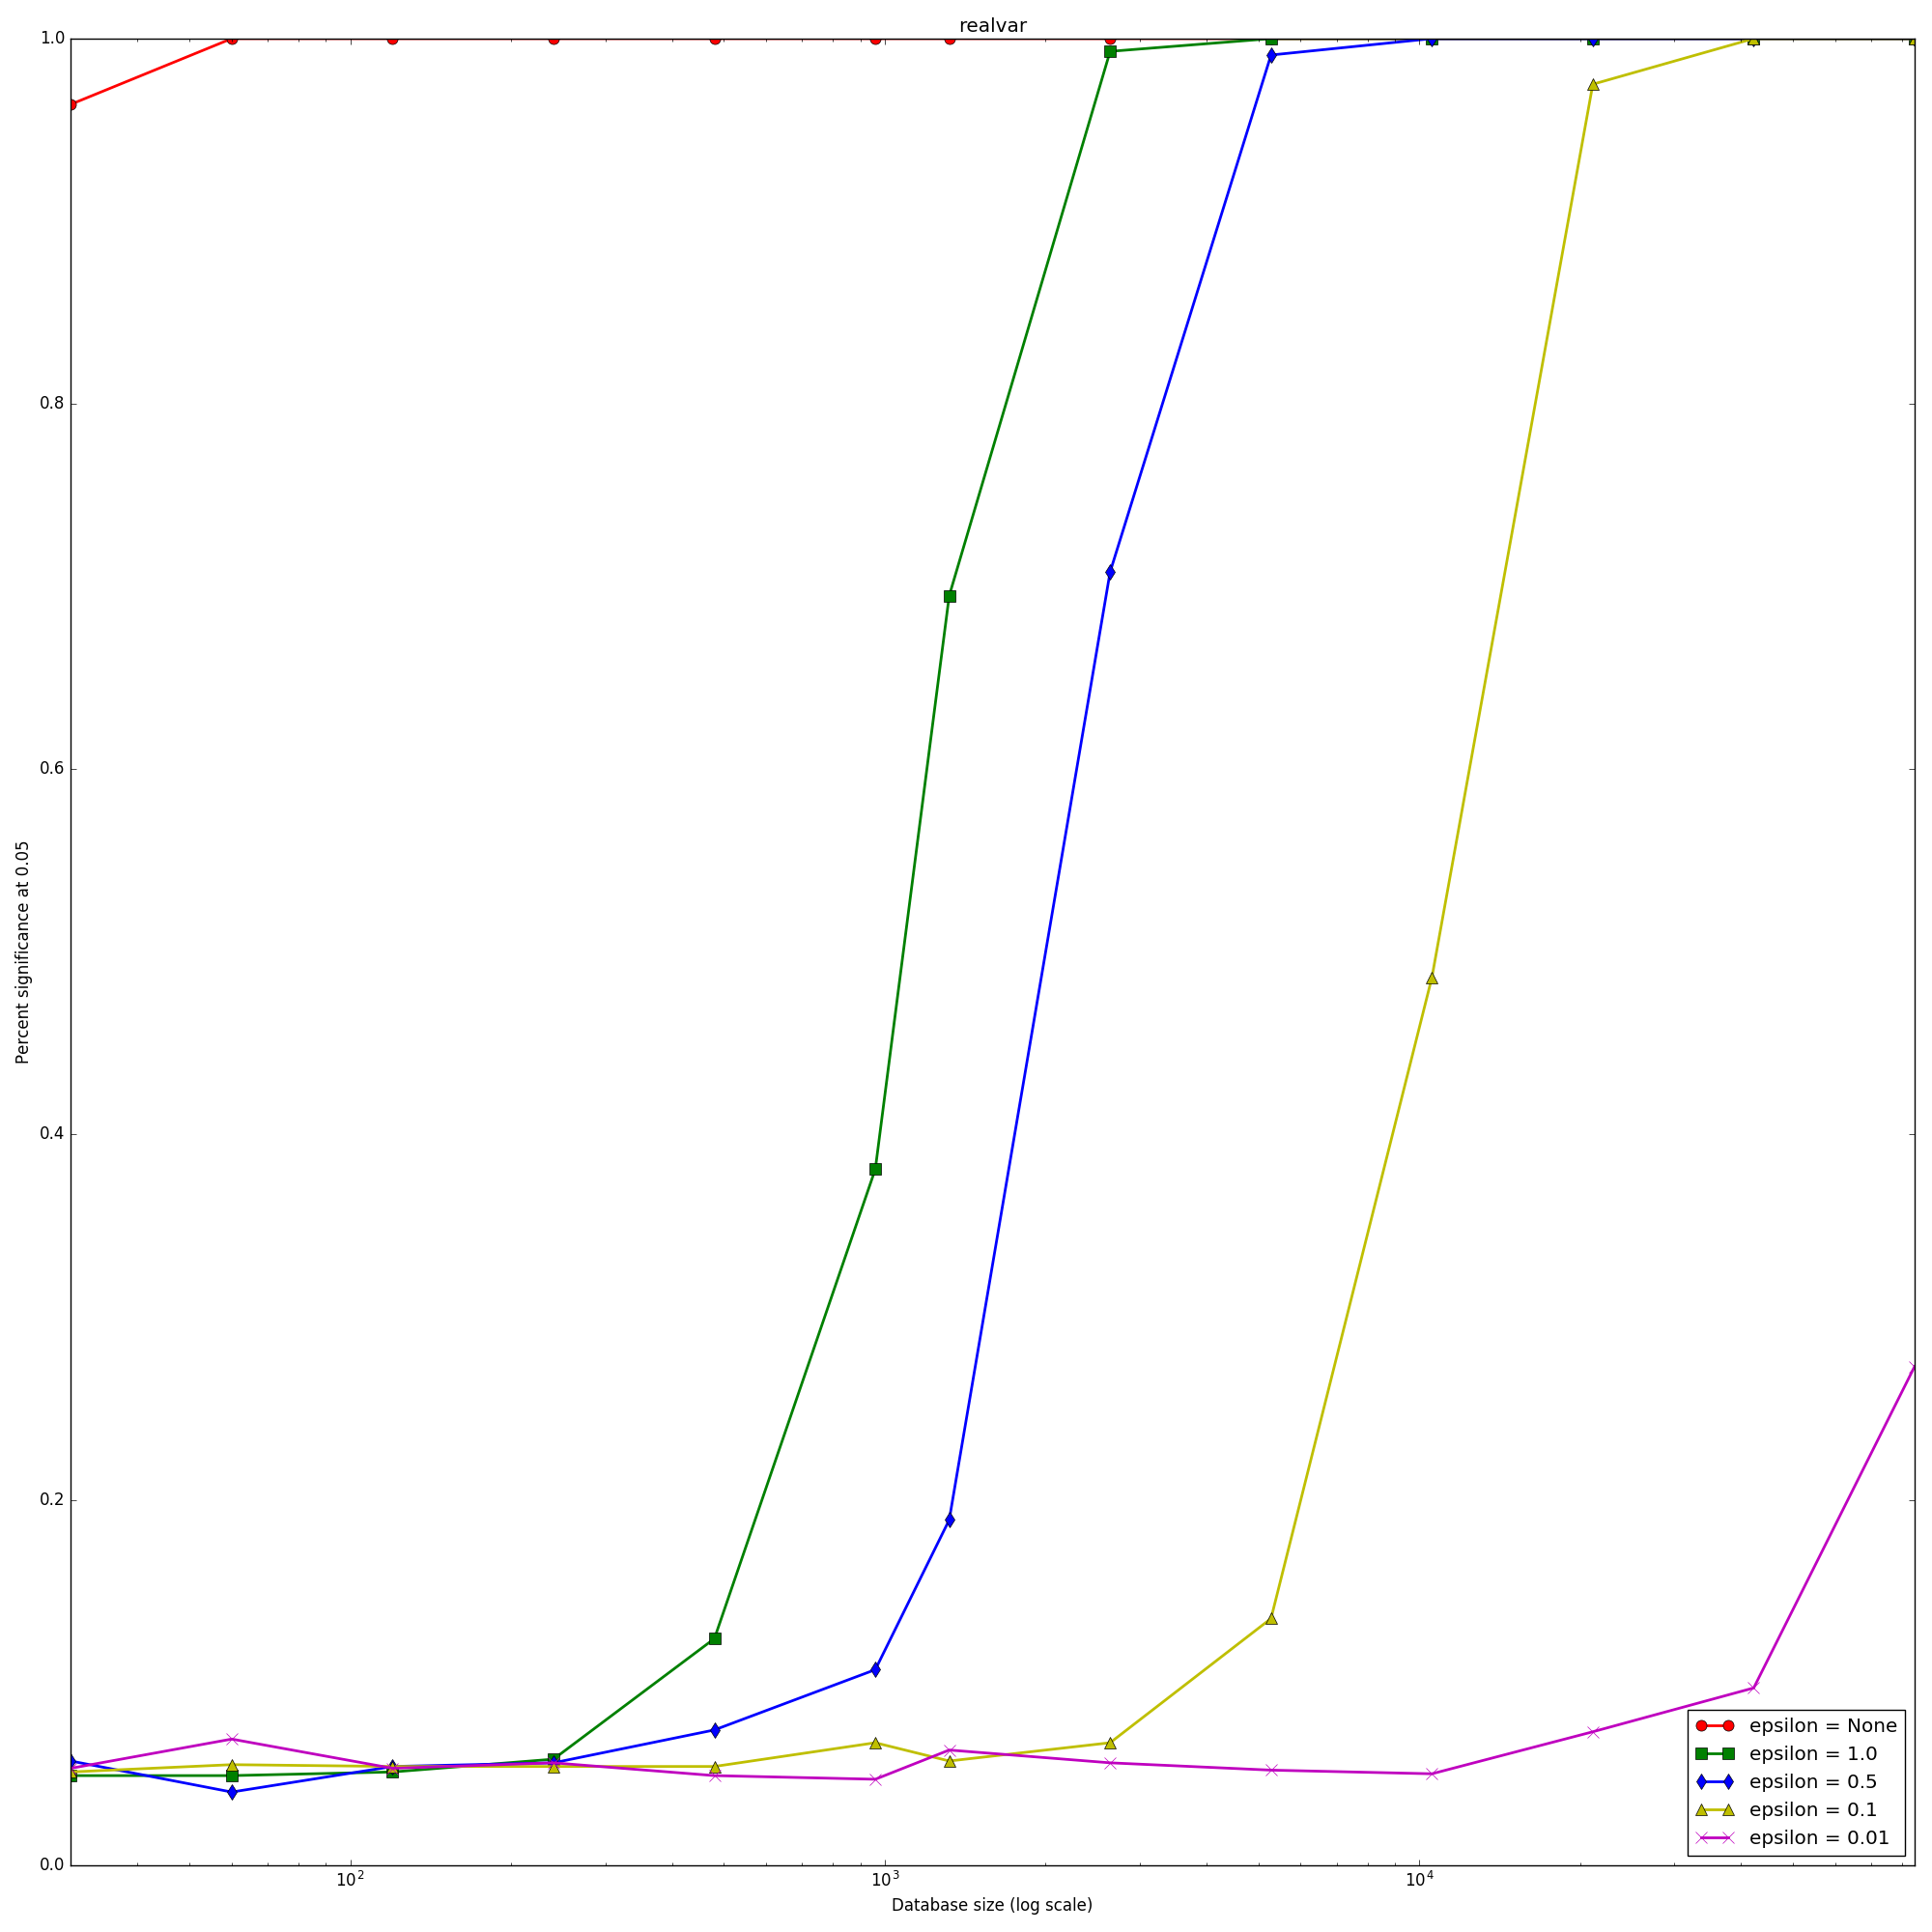

The data file committed next to this chart (first rows):
30, 0.803041915005, 0.174911239031, None, 0.069752, 2.94044642353
30, 0.5889, 0.3145, None, 0.003175, 7.21
30, 0.4372, 0.6306, None, 6e-06, 19.47
30, 0.6043, 0.4146, None, 0.000874, 9.262
30, 0.5229, 0.427, None, 0.000283, 11.02
30, 0.5142, 0.6904, None, 1.1e-05, 18.12
30, 0.4974, 0.3684, None, 0.000509, 9.998
30, 0.5865, 0.5809, None, 0.000106, 13.37
30, 0.4941, 1.007, None, 0.0, 27.51
30, 0.8809, 0.2949, None, 0.02046, 4.52
30, 0.5844, 0.4142, None, 0.000708, 9.568
30, 0.3495, 0.3835, None, 5e-05, 14.81
30, 0.458, 0.3153, None, 0.000847, 9.291
30, 0.3677, 0.3498, None, 0.000133, 12.84
30, 0.4488, 0.1732, None, 0.01221, 5.211
30, 0.3313, 0.6811, None, 0.0, 27.76
30, 0.6254, 0.3885, None, 0.001482, 8.386
30, 0.5727, 0.2191, None, 0.01242, 5.166
30, 0.5753, 0.5084, None, 0.000185, 11.93
30, 0.6564, 0.8298, None, 1.3e-05, 17.07
30, 0.2804, 0.3484, None, 1.8e-05, 16.77
30, 0.4601, 0.541, None, 2.2e-05, 15.87
30, 0.7568, 0.4013, None, 0.00324, 7.159
30, 0.525, 0.5326, None, 7.4e-05, 13.7
30, 0.8073, 0.8304, None, 7.8e-05, 13.89
30, 0.4636, 0.5264, None, 3.3e-05, 15.33
30, 0.3679, 0.8036, None, 0.0, 29.49
30, 0.8273, 0.4526, None, 0.002841, 7.386
30, 0.763, 0.5668, None, 0.000547, 10.03
30, 0.5583, 0.2429, None, 0.007527, 5.873
30, 0.5213, 0.4243, None, 0.000306, 10.99
30, 1.098, 0.469, None, 0.008199, 5.768
30, 0.775, 0.3301, None, 0.00829, 5.751
30, 0.8199, 0.1825, None, 0.06678, 3.005
30, 0.5148, 0.6814, None, 1.8e-05, 17.87
30, 0.5844, 0.6508, None, 3.3e-05, 15.03
30, 0.494, 0.05822, None, 0.2222, 1.591
30, 0.5608, 0.3913, None, 0.000826, 9.421
30, 0.6559, 0.4259, None, 0.001182, 8.765
30, 0.4718, 0.6161, None, 1.2e-05, 17.63
30, 0.5568, 0.6452, None, 3e-05, 15.64
30, 0.4669, 1.148, None, 0.0, 33.2
30, 0.2225, 0.8794, None, 0.0, 53.35
30, 0.6157, 0.2272, None, 0.01449, 4.981
30, 0.6389, 0.458, None, 0.000653, 9.677
30, 0.8241, 0.7363, None, 0.000183, 12.06
30, 0.3589, 0.5254, None, 7e-06, 19.76
30, 0.5767, 0.6412, None, 4e-05, 15.01
30, 0.4294, 0.6262, None, 3e-06, 19.69
30, 0.3689, 0.8285, None, 0.0, 30.32
30, 0.9217, 0.6256, None, 0.000915, 9.163
30, 0.5304, 0.3423, None, 0.001219, 8.712
30, 0.5049, 0.2449, None, 0.004686, 6.549
30, 0.8262, 0.2869, None, 0.01802, 4.687
30, 0.3694, 0.2146, None, 0.002003, 7.841
30, 0.6268, 0.6412, None, 7.3e-05, 13.81
30, 0.5527, 0.1717, None, 0.02588, 4.193
30, 0.577, 0.458, None, 0.000374, 10.72
30, 0.4324, 0.2324, None, 0.003057, 7.255
30, 0.5783, 0.5355, None, 0.000172, 12.5
30, 0.6597, 0.4113, None, 0.001384, 8.416
... 64,939 more rows
